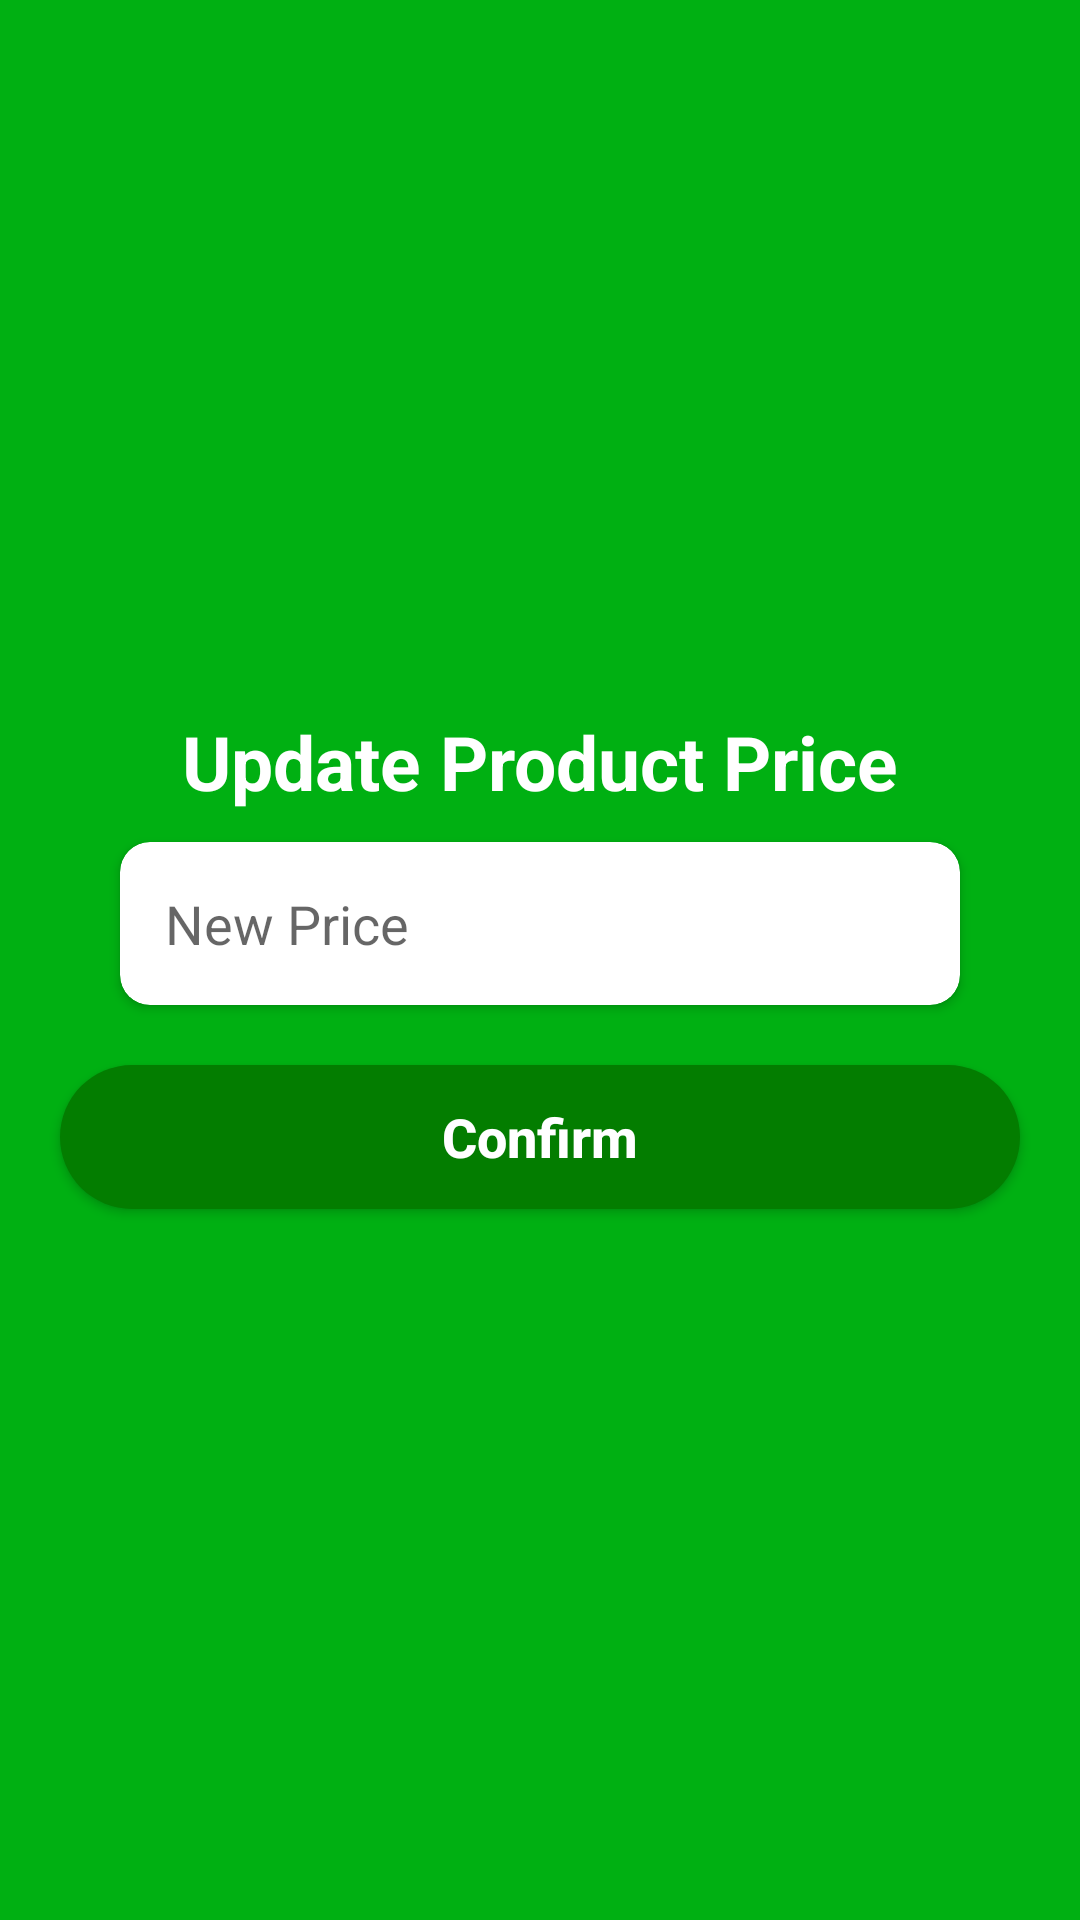

Write the Android layout XML for this screen, with the resource values it uses.
<!-- AndroidManifest.xml: application theme Theme.AdapterTest2 -->
<!-- res/layout/update_product_price.xml -->
<?xml version="1.0" encoding="utf-8"?>
<LinearLayout xmlns:android="http://schemas.android.com/apk/res/android"
    xmlns:tools="http://schemas.android.com/tools"
    android:layout_width="match_parent"
    android:layout_height="wrap_content"
    xmlns:app="http://schemas.android.com/apk/res-auto"
    android:background="@color/green"
    android:gravity="center"
    android:orientation="vertical">
    <TextView
        android:layout_marginTop="20sp"
        android:layout_width="wrap_content"
        android:layout_height="wrap_content"
        android:text="Update Product Price"
        android:textColor="@color/white"
        android:textStyle="bold"
        android:textSize="25sp"/>

    <androidx.cardview.widget.CardView
        android:layout_width="match_parent"
        android:layout_height="wrap_content"
        android:layout_marginLeft="40sp"
        android:layout_marginTop="10dp"
        android:layout_marginRight="40sp"
        app:cardCornerRadius="10dp">

        <androidx.constraintlayout.widget.ConstraintLayout
            android:padding="15sp"
            android:layout_width="match_parent"
            android:layout_height="wrap_content">

            <EditText
                android:inputType="numberDecimal"
                android:id="@+id/newPrice"
                android:layout_width="match_parent"
                android:layout_height="wrap_content"
                android:background="@null"
                android:hint="New Price"
                app:layout_constraintBottom_toBottomOf="parent"
                app:layout_constraintEnd_toEndOf="parent"
                app:layout_constraintStart_toStartOf="parent"
                app:layout_constraintTop_toTopOf="parent" />
        </androidx.constraintlayout.widget.ConstraintLayout>
    </androidx.cardview.widget.CardView>

    <android.widget.Button
        android:id="@+id/confirm"
        android:layout_width="match_parent"
        android:layout_height="wrap_content"
        android:background="@drawable/dark_green_button"
        android:layout_margin="20sp"
        android:text="Confirm"
        android:textAllCaps="false"
        android:textColor="@color/white"
        android:textStyle="bold"
        android:textSize="18sp"/>

</LinearLayout>
<!-- resources referenced by this layout -->
<resources>
  <color name="green">#00B012</color>
  <color name="white">#FFFFFFFF</color>
  <!-- drawable dark_green_button (drawable) -->
  <?xml version="1.0" encoding="utf-8"?>
  <shape xmlns:android="http://schemas.android.com/apk/res/android"
      android:shape="rectangle">
      <corners android:radius="1000dp"/>
      <solid android:color="@color/darkGreen"/>
  </shape>
  <style name="Theme.AdapterTest2" parent="Theme.MaterialComponents.DayNight.NoActionBar">
          
          <item name="colorPrimary">@color/purple_500</item>
          <item name="colorPrimaryVariant">@color/purple_700</item>
          <item name="colorOnPrimary">@color/white</item>
          
          <item name="colorSecondary">@color/teal_200</item>
          <item name="colorSecondaryVariant">@color/teal_700</item>
          <item name="colorOnSecondary">@color/black</item>
          
          <item name="android:statusBarColor" tools:targetApi="l">@color/green</item>
          
      </style>
  <color name="darkGreen">#037D00</color>
  <color name="purple_500">#FF6200EE</color>
  <color name="purple_700">#FF3700B3</color>
  <color name="teal_200">#FF03DAC5</color>
  <color name="teal_700">#FF018786</color>
  <color name="black">#FF000000</color>
</resources>
